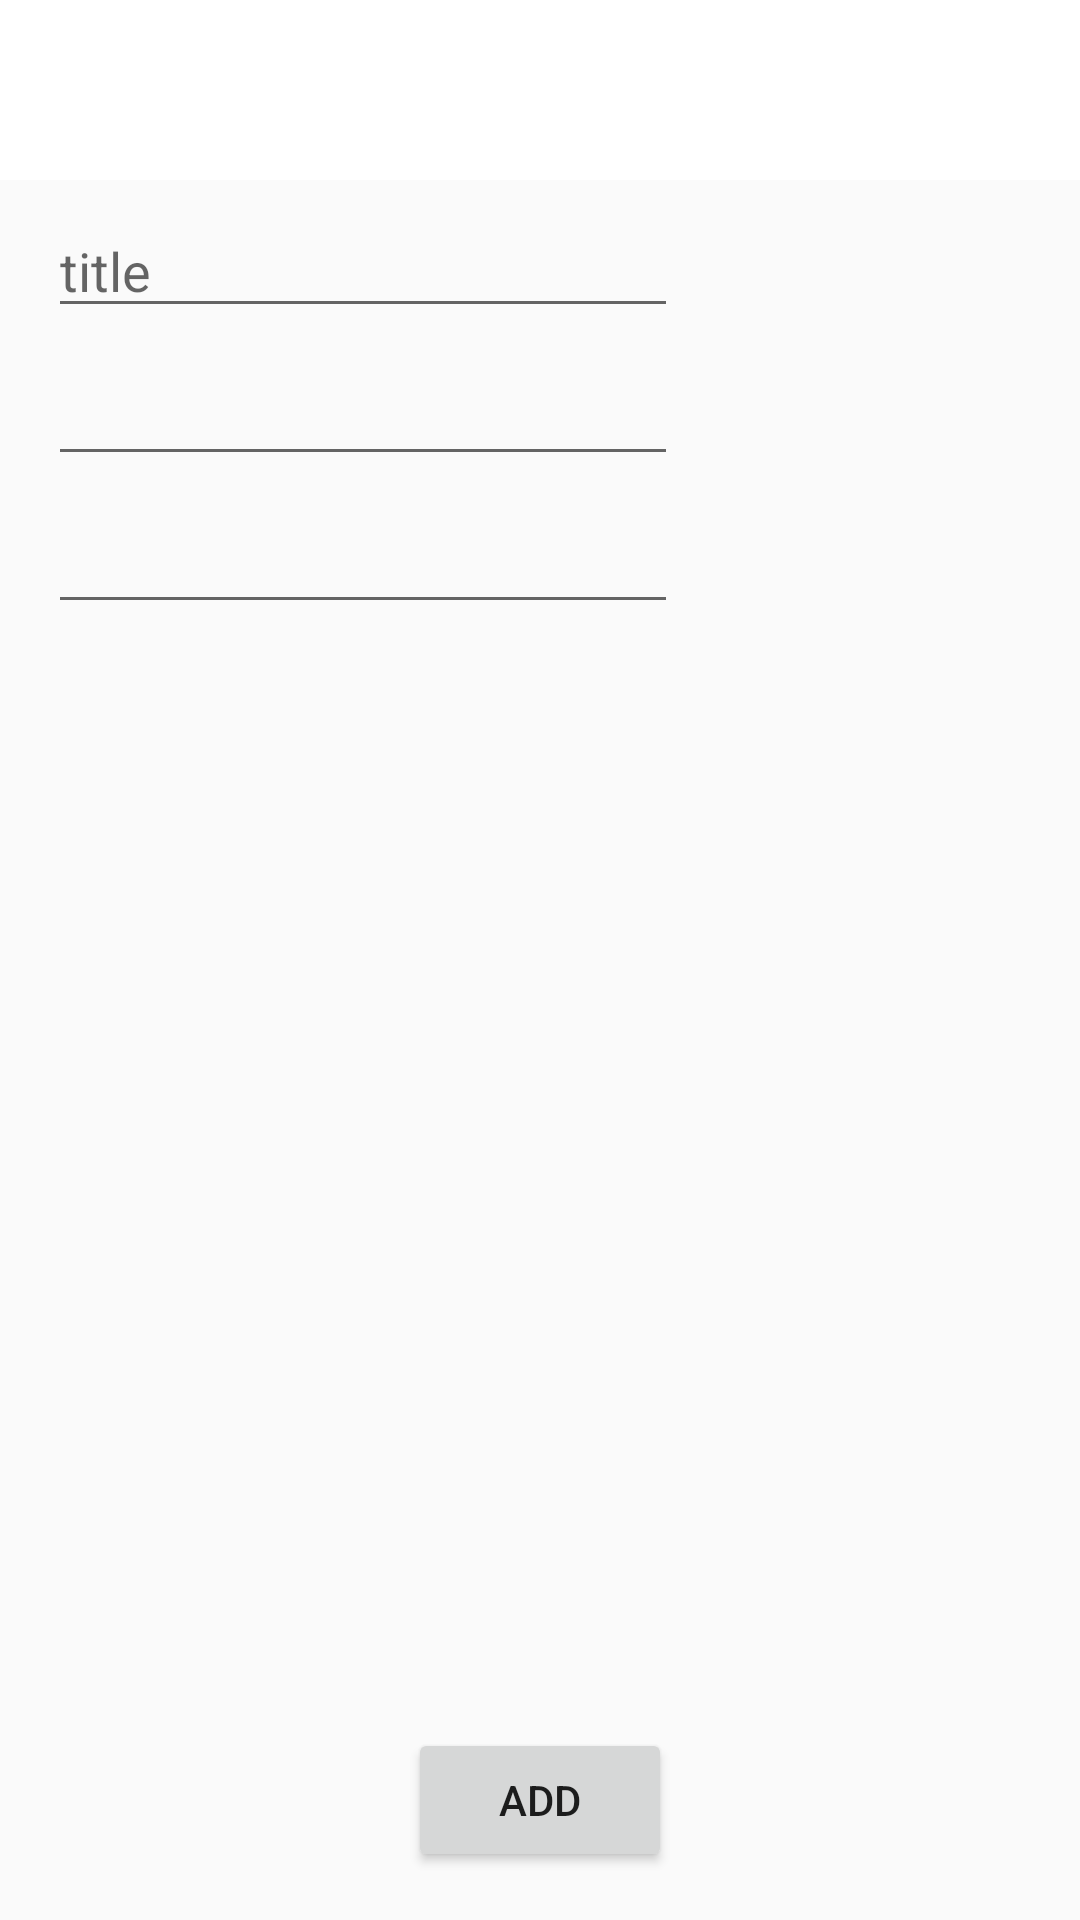

Android layout source for this screen:
<!-- AndroidManifest.xml: application theme AppTheme -->
<!-- res/layout/activity_add_event.xml -->
<?xml version="1.0" encoding="utf-8"?>
<android.support.constraint.ConstraintLayout xmlns:android="http://schemas.android.com/apk/res/android"
    xmlns:app="http://schemas.android.com/apk/res-auto"
    xmlns:tools="http://schemas.android.com/tools"
    android:id="@+id/container"
    android:layout_width="match_parent"
    android:layout_height="match_parent"
    tools:context="io.finefabric.fitfreaker.MockAddEventActivity">

    <android.support.design.widget.AppBarLayout
        android:id="@+id/toolbar_layout"
        android:layout_width="match_parent"
        android:layout_height="wrap_content">

        <android.support.v7.widget.Toolbar
            android:id="@+id/toolbar"
            android:layout_width="match_parent"
            android:layout_height="60dp"
            android:layout_alignParentTop="true"
            android:elevation="4dp"
            app:subtitleTextColor="@color/gray"
            app:titleTextColor="@color/gray" />

    </android.support.design.widget.AppBarLayout>

    <EditText
        android:id="@+id/event_title"
        android:layout_width="wrap_content"
        android:layout_height="wrap_content"
        android:layout_marginStart="16dp"
        android:layout_marginTop="8dp"
        android:ems="10"
        android:hint="title"
        android:inputType="textPersonName"
        app:layout_constraintStart_toStartOf="parent"
        app:layout_constraintTop_toBottomOf="@+id/toolbar_layout"
        tools:layout_editor_absoluteX="16dp" />

    <EditText
        android:id="@+id/event_date"
        android:layout_width="wrap_content"
        android:layout_height="wrap_content"
        android:layout_marginStart="16dp"
        android:layout_marginTop="8dp"
        android:ems="10"
        android:inputType="date"
        app:layout_constraintStart_toStartOf="parent"
        app:layout_constraintTop_toBottomOf="@+id/event_title" />

    <EditText
        android:id="@+id/event_time"
        android:layout_width="wrap_content"
        android:layout_height="wrap_content"
        android:layout_marginStart="16dp"
        android:layout_marginTop="8dp"
        android:ems="10"
        android:inputType="time"
        app:layout_constraintStart_toStartOf="parent"
        app:layout_constraintTop_toBottomOf="@+id/event_date" />

    <Button
        android:id="@+id/button"
        android:layout_width="wrap_content"
        android:layout_height="wrap_content"
        android:layout_marginBottom="16dp"
        android:layout_marginEnd="8dp"
        android:layout_marginStart="8dp"
        android:text="Add"
        app:layout_constraintBottom_toBottomOf="parent"
        app:layout_constraintEnd_toEndOf="parent"
        app:layout_constraintStart_toStartOf="parent" />


</android.support.constraint.ConstraintLayout>
<!-- resources referenced by this layout -->
<resources>
  <color name="gray">#777777</color>
  <style name="AppTheme" parent="Theme.AppCompat.Light.NoActionBar">
          
          <item name="colorPrimary">@color/colorPrimary</item>
          <item name="colorPrimaryDark">@color/colorPrimaryDark</item>
          <item name="colorAccent">@color/colorAccent</item>
          <item name="android:statusBarColor">@color/colorPrimaryDark</item>
          <item name="android:windowLightStatusBar">true</item>
  
      </style>
  <color name="colorPrimary">#FFFFFF</color>
  <color name="colorPrimaryDark">#F5F5F5</color>
  <color name="colorAccent">#FF4081</color>
</resources>
